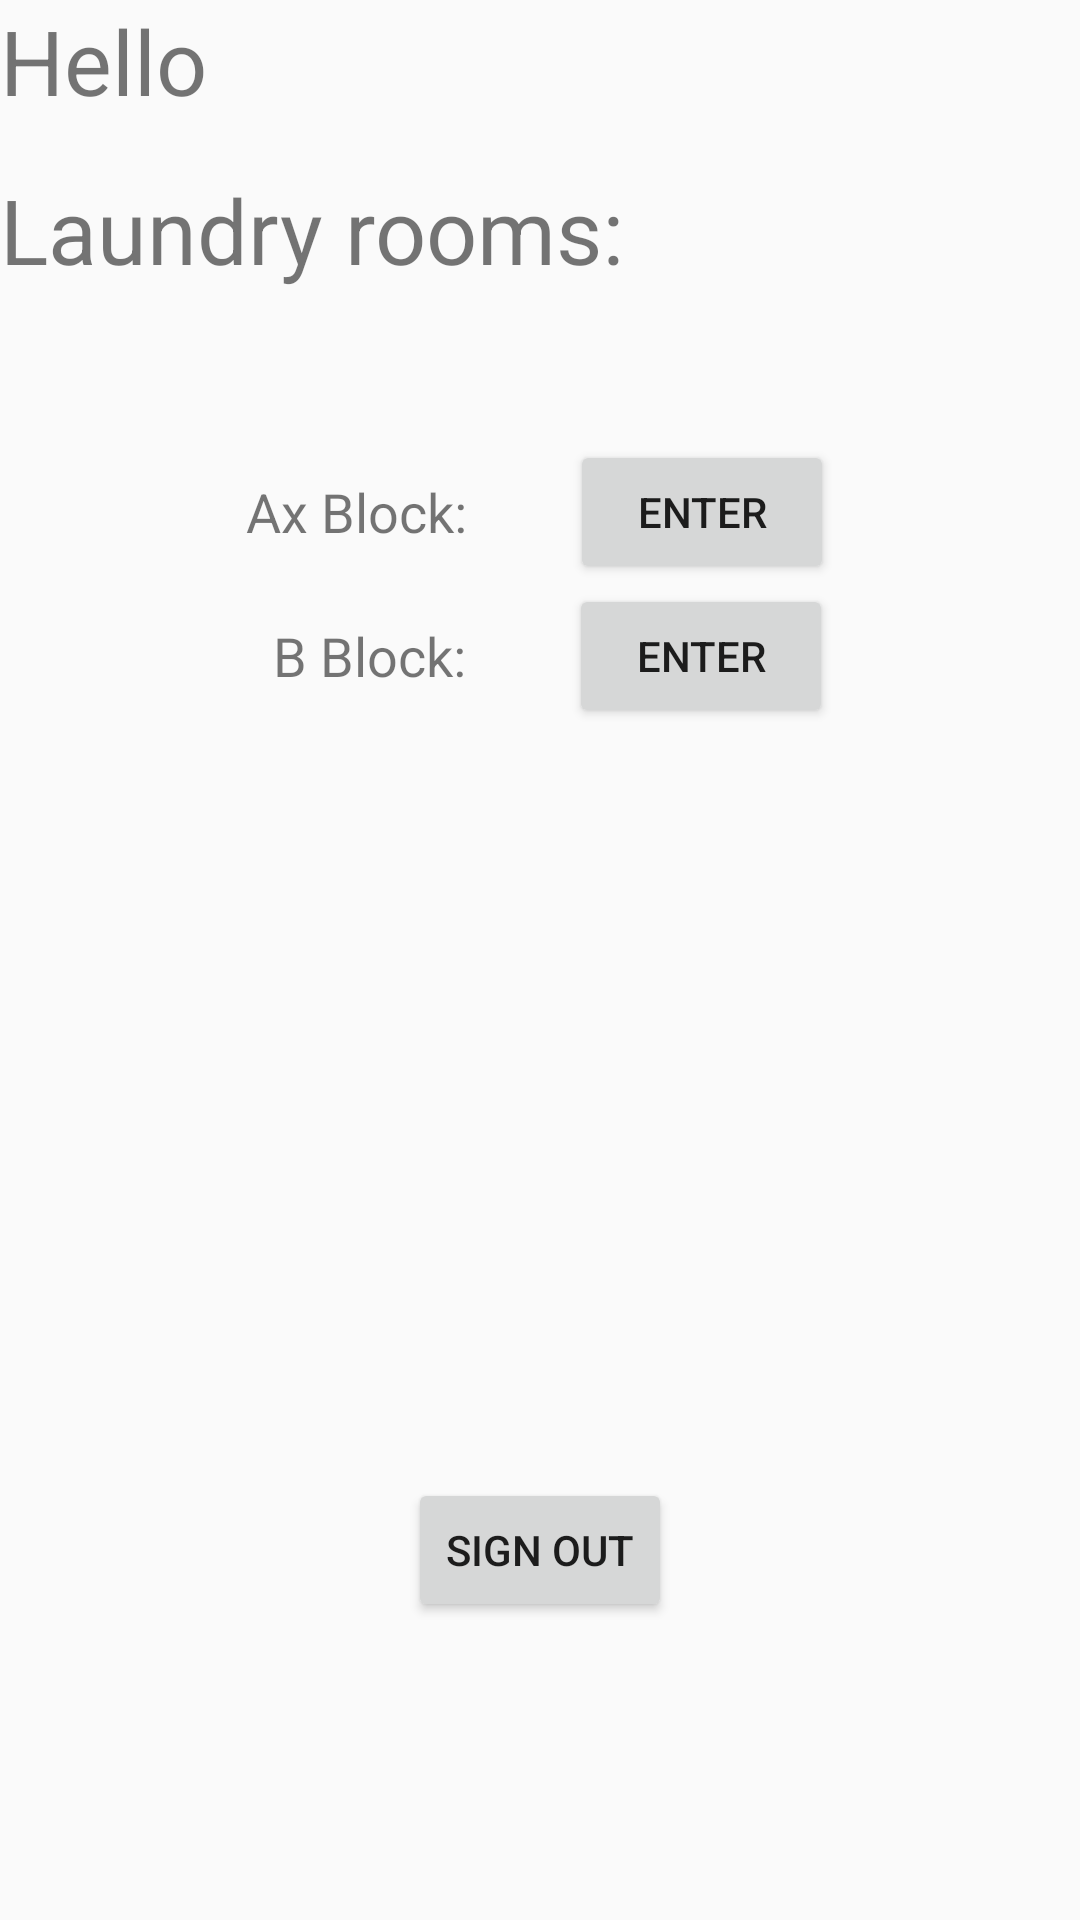

Produce the Android XML layout that renders to this screen, including the resource entries it uses.
<!-- AndroidManifest.xml: application theme AppTheme -->
<!-- res/layout/fragment_laundryman_room_select.xml -->
<?xml version="1.0" encoding="utf-8"?>
<LinearLayout xmlns:android="http://schemas.android.com/apk/res/android"
    xmlns:tools="http://schemas.android.com/tools"
    android:layout_width="match_parent"
    android:layout_height="match_parent"
    android:layout_marginLeft="10dp"
    android:layout_marginTop="30dp"
    android:layout_marginRight="10dp"
    android:orientation="vertical"
    tools:context=".LaundrymanRoomSelect">


    <LinearLayout
        android:layout_width="match_parent"
        android:layout_height="wrap_content"
        android:orientation="horizontal">

        <TextView
            android:id="@+id/HELLO_LAUNDRYMAN"
            android:layout_width="wrap_content"
            android:layout_height="wrap_content"
            android:text="Hello "
            android:textSize="@dimen/textSizeHeading" />

    </LinearLayout>

    <TextView
        android:layout_width="match_parent"
        android:layout_height="wrap_content"
        android:layout_marginTop="@dimen/activity_vertical_margin"
        android:layout_marginBottom="@dimen/login_button_height"
        android:text="Laundry rooms:"
        android:textSize="@dimen/textSizeHeading" />

    <LinearLayout
        android:layout_width="match_parent"
        android:layout_height="wrap_content"
        android:gravity="center_horizontal"
        android:orientation="horizontal">

        <TextView
            android:layout_width="wrap_content"
            android:layout_height="match_parent"
            android:gravity="center_vertical"
            android:text="Ax Block: "
            android:textSize="@dimen/textSize1" />

        <Button
            android:id="@+id/LAUNDRYMAN_ENTER_Ax_BUTTON"
            android:layout_width="wrap_content"
            android:layout_height="match_parent"
            android:layout_marginLeft="@dimen/textSizeHeading"
            android:text="ENTER" />

    </LinearLayout>

    <LinearLayout
        android:layout_width="match_parent"
        android:layout_height="wrap_content"
        android:gravity="center_horizontal"
        android:orientation="horizontal">

        <TextView
            android:layout_width="wrap_content"
            android:layout_height="match_parent"
            android:gravity="center_vertical"
            android:text="  B Block: "
            android:textSize="@dimen/textSize1" />

        <Button
            android:id="@+id/LAUNDRYMAN_ENTER_B_BUTTON"
            android:layout_width="wrap_content"
            android:layout_height="match_parent"
            android:layout_marginLeft="@dimen/textSizeHeading"
            android:text="ENTER" />

    </LinearLayout>


    <Button
        android:id="@+id/SIGN_OUT_BUTTON_LAUNDRYMAN"
        android:layout_width="wrap_content"
        android:layout_height="wrap_content"
        android:layout_gravity="center_horizontal"
        android:layout_marginTop="250dp"
        android:text="SIGN OUT" />

    <ProgressBar
        android:id="@+id/PROGRESS_CIRCULAR_LAUNDRYMAN_ROOM_SELECT"
        android:layout_width="wrap_content"
        android:layout_height="wrap_content"
        android:layout_gravity="center_horizontal"
        android:layout_marginTop="300dp"
        android:visibility="gone" />

</LinearLayout>
<!-- resources referenced by this layout -->
<resources>
  <dimen name="activity_vertical_margin">16dp</dimen>
  <dimen name="login_button_height">50dp</dimen>
  <dimen name="textSize1">18sp</dimen>
  <dimen name="textSizeHeading">30sp</dimen>
  <style name="AppTheme" parent="Theme.AppCompat.Light.DarkActionBar">
          
          <item name="colorPrimary">@color/colorPrimary</item>
          <item name="colorPrimaryDark">@color/colorPrimaryDark</item>
          <item name="colorAccent">@color/colorAccent</item>
          <item name="windowActionBar">false</item>
          <item name="windowNoTitle">true</item>
  
      </style>
  <color name="colorPrimary">#008577</color>
  <color name="colorPrimaryDark">#00574B</color>
  <color name="colorAccent">#D81B60</color>
</resources>
